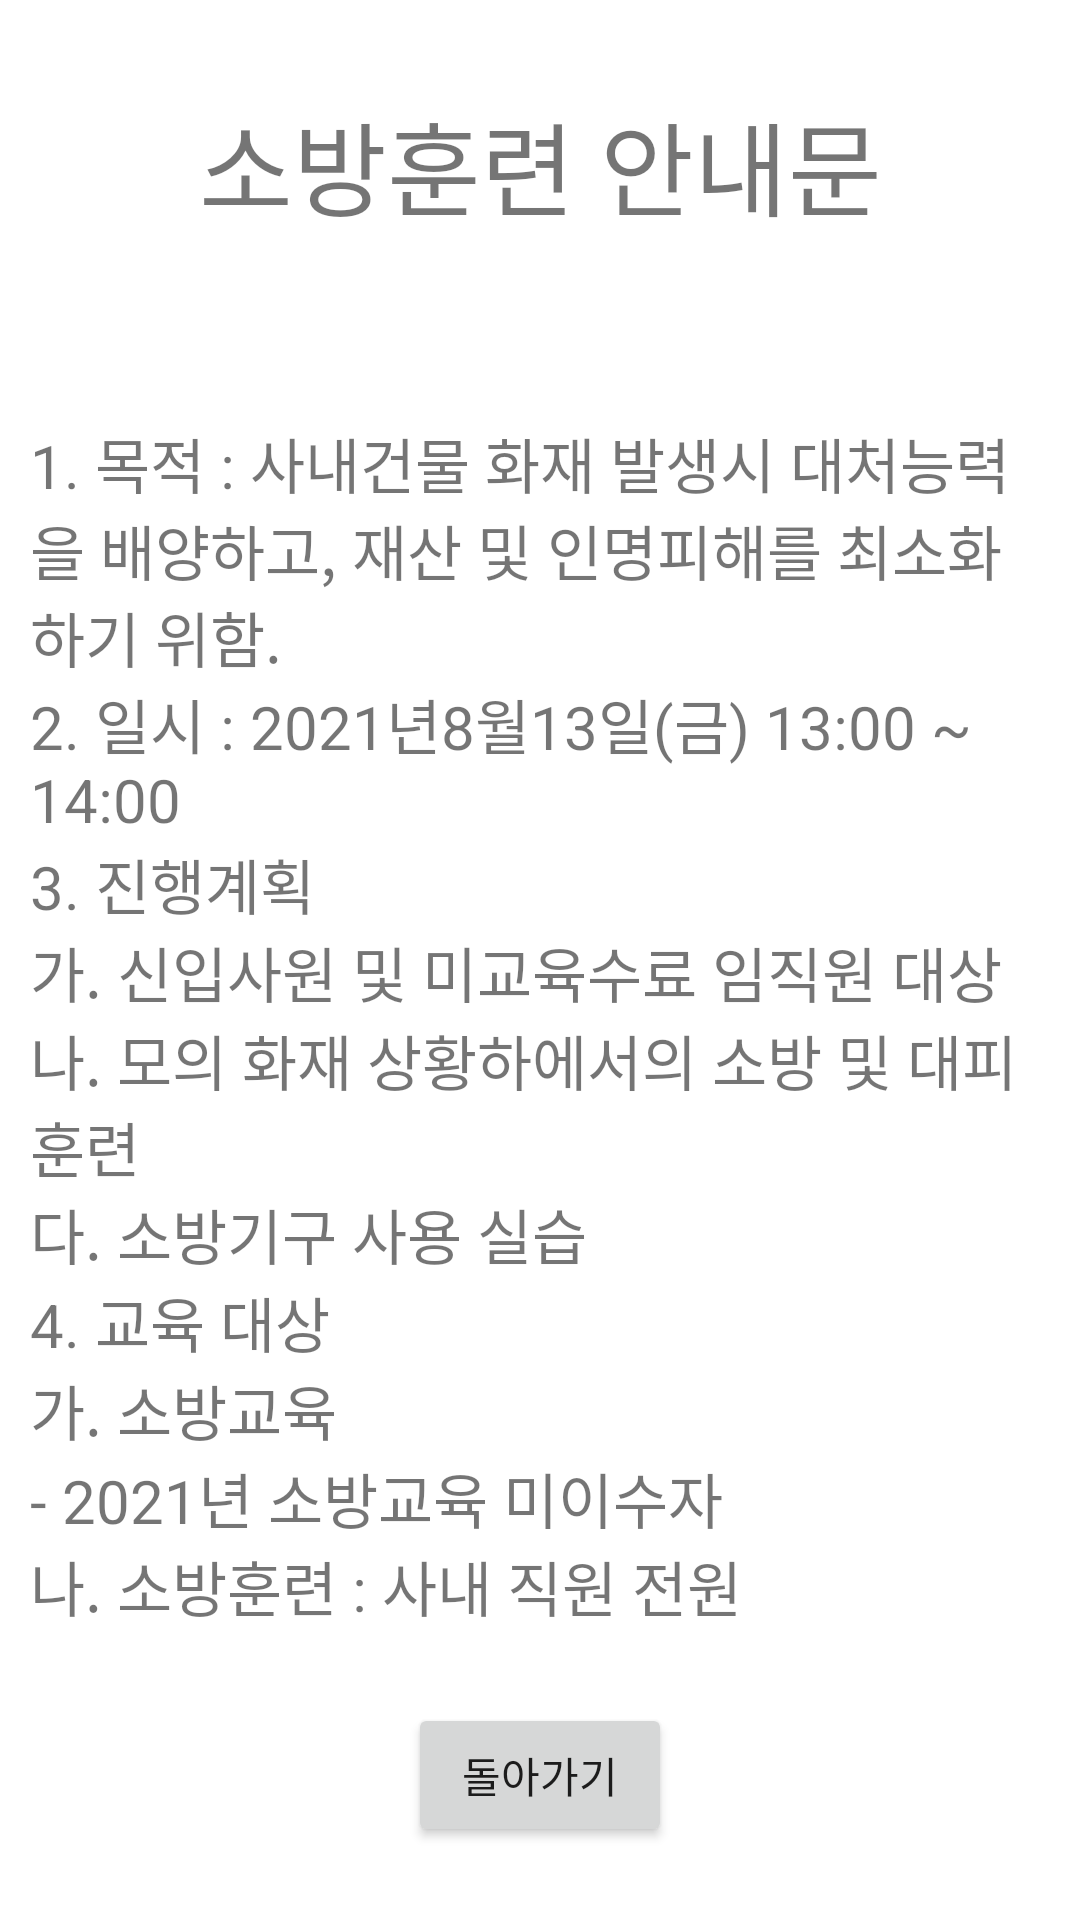

Android layout source for this screen:
<!-- AndroidManifest.xml: application theme Theme.Burning_up -->
<!-- res/layout/activity_firework.xml -->
<?xml version="1.0" encoding="utf-8"?>
<androidx.constraintlayout.widget.ConstraintLayout xmlns:android="http://schemas.android.com/apk/res/android"
    xmlns:app="http://schemas.android.com/apk/res-auto"
    xmlns:tools="http://schemas.android.com/tools"
    android:layout_width="match_parent"
    android:layout_height="match_parent"
    tools:context=".Firework">

    <TextView
        android:id="@+id/textView97"
        android:layout_width="wrap_content"
        android:layout_height="wrap_content"
        android:layout_marginTop="30dp"
        android:text="소방훈련 안내문"
        android:textSize="34sp"
        app:layout_constraintEnd_toEndOf="parent"
        app:layout_constraintStart_toStartOf="parent"
        app:layout_constraintTop_toTopOf="parent" />

    <TextView
        android:id="@+id/textView102"
        android:layout_width="0dp"
        android:layout_height="wrap_content"
        android:layout_marginStart="10dp"
        android:layout_marginLeft="10dp"
        android:layout_marginTop="60dp"
        android:layout_marginEnd="10dp"
        android:layout_marginRight="10dp"
        android:text="1. 목적 : 사내건물 화재 발생시 대처능력을 배양하고, 재산 및 인명피해를 최소화 하기 위함."
        android:textSize="20sp"
        app:layout_constraintEnd_toEndOf="parent"
        app:layout_constraintStart_toStartOf="parent"
        app:layout_constraintTop_toBottomOf="@+id/textView97" />

    <TextView
        android:id="@+id/textView103"
        android:layout_width="0dp"
        android:layout_height="wrap_content"
        android:layout_marginStart="10dp"
        android:layout_marginLeft="10dp"
        android:layout_marginEnd="10dp"
        android:layout_marginRight="10dp"
        android:text="2. 일시 : 2021년8월13일(금) 13:00 ~ 14:00"
        android:textSize="20sp"
        app:layout_constraintEnd_toEndOf="parent"
        app:layout_constraintHorizontal_bias="0.0"
        app:layout_constraintStart_toStartOf="parent"
        app:layout_constraintTop_toBottomOf="@+id/textView102" />

    <TextView
        android:id="@+id/textView104"
        android:layout_width="0dp"
        android:layout_height="wrap_content"
        android:layout_marginStart="10dp"
        android:layout_marginLeft="10dp"
        android:layout_marginEnd="10dp"
        android:layout_marginRight="10dp"
        android:text="3. 진행계획"
        android:textSize="20sp"
        app:layout_constraintEnd_toEndOf="parent"
        app:layout_constraintHorizontal_bias="0.0"
        app:layout_constraintStart_toStartOf="parent"
        app:layout_constraintTop_toBottomOf="@+id/textView103" />

    <TextView
        android:id="@+id/textView105"
        android:layout_width="0dp"
        android:layout_height="wrap_content"
        android:layout_marginStart="10dp"
        android:layout_marginLeft="10dp"
        android:layout_marginEnd="10dp"
        android:layout_marginRight="10dp"
        android:text="가. 신입사원 및 미교육수료 임직원 대상"
        android:textSize="20sp"
        app:layout_constraintEnd_toEndOf="parent"
        app:layout_constraintHorizontal_bias="1.0"
        app:layout_constraintStart_toStartOf="parent"
        app:layout_constraintTop_toBottomOf="@+id/textView104" />

    <TextView
        android:id="@+id/textView106"
        android:layout_width="0dp"
        android:layout_height="wrap_content"
        android:layout_marginStart="10dp"
        android:layout_marginLeft="10dp"
        android:layout_marginEnd="10dp"
        android:layout_marginRight="10dp"
        android:text="나. 모의 화재 상황하에서의 소방 및 대피훈련"
        android:textSize="20sp"
        app:layout_constraintEnd_toEndOf="parent"
        app:layout_constraintHorizontal_bias="1.0"
        app:layout_constraintStart_toStartOf="parent"
        app:layout_constraintTop_toBottomOf="@+id/textView105" />

    <TextView
        android:id="@+id/textView107"
        android:layout_width="0dp"
        android:layout_height="wrap_content"
        android:layout_marginStart="10dp"
        android:layout_marginLeft="10dp"
        android:layout_marginEnd="10dp"
        android:layout_marginRight="10dp"
        android:text="다. 소방기구 사용 실습"
        android:textSize="20sp"
        app:layout_constraintEnd_toEndOf="parent"
        app:layout_constraintHorizontal_bias="0.0"
        app:layout_constraintStart_toStartOf="parent"
        app:layout_constraintTop_toBottomOf="@+id/textView106" />

    <TextView
        android:id="@+id/textView108"
        android:layout_width="0dp"
        android:layout_height="wrap_content"
        android:layout_marginStart="10dp"
        android:layout_marginLeft="10dp"
        android:layout_marginEnd="10dp"
        android:layout_marginRight="10dp"
        android:text="4. 교육 대상"
        android:textSize="20sp"
        app:layout_constraintEnd_toEndOf="parent"
        app:layout_constraintHorizontal_bias="0.0"
        app:layout_constraintStart_toStartOf="parent"
        app:layout_constraintTop_toBottomOf="@+id/textView107" />

    <TextView
        android:id="@+id/textView109"
        android:layout_width="0dp"
        android:layout_height="wrap_content"
        android:layout_marginStart="10dp"
        android:layout_marginLeft="10dp"
        android:layout_marginEnd="10dp"
        android:layout_marginRight="10dp"
        android:text="- 2021년 소방교육 미이수자"
        android:textSize="20sp"
        app:layout_constraintEnd_toEndOf="parent"
        app:layout_constraintHorizontal_bias="1.0"
        app:layout_constraintStart_toStartOf="parent"
        app:layout_constraintTop_toBottomOf="@+id/textView110" />

    <TextView
        android:id="@+id/textView110"
        android:layout_width="0dp"
        android:layout_height="wrap_content"
        android:layout_marginStart="10dp"
        android:layout_marginLeft="10dp"
        android:layout_marginEnd="10dp"
        android:layout_marginRight="10dp"
        android:text="가. 소방교육"
        android:textSize="20sp"
        app:layout_constraintEnd_toEndOf="parent"
        app:layout_constraintHorizontal_bias="1.0"
        app:layout_constraintStart_toStartOf="parent"
        app:layout_constraintTop_toBottomOf="@+id/textView108" />

    <TextView
        android:id="@+id/textView111"
        android:layout_width="0dp"
        android:layout_height="wrap_content"
        android:layout_marginStart="10dp"
        android:layout_marginLeft="10dp"
        android:layout_marginEnd="10dp"
        android:layout_marginRight="10dp"
        android:text="나. 소방훈련 : 사내 직원 전원"
        android:textSize="20sp"
        app:layout_constraintEnd_toEndOf="parent"
        app:layout_constraintHorizontal_bias="1.0"
        app:layout_constraintStart_toStartOf="parent"
        app:layout_constraintTop_toBottomOf="@+id/textView109" />

    <Button
        android:id="@+id/btn_return"
        android:layout_width="wrap_content"
        android:layout_height="wrap_content"
        android:text="@string/btn_home"
        app:layout_constraintBottom_toBottomOf="parent"
        app:layout_constraintEnd_toEndOf="parent"
        app:layout_constraintStart_toStartOf="parent"
        app:layout_constraintTop_toBottomOf="@+id/textView111" />
</androidx.constraintlayout.widget.ConstraintLayout>
<!-- resources referenced by this layout -->
<resources>
  <string name="btn_home">돌아가기</string>
  <style name="Theme.Burning_up" parent="Theme.MaterialComponents.DayNight.DarkActionBar">
          
          <item name="colorPrimary">@color/blue_2</item>
          <item name="colorPrimaryVariant">@color/blue_1</item>
          <item name="colorOnPrimary">@color/white_1</item>
          
          <item name="colorSecondary">@color/teal_200</item>
          <item name="colorSecondaryVariant">@color/teal_700</item>
          <item name="colorOnSecondary">@color/black</item>
          
          <item name="android:statusBarColor" tools:targetApi="l">?attr/colorPrimaryVariant</item>
          
      </style>
  <color name="blue_2">#42A5F6</color>
  <color name="blue_1">#1976D3</color>
  <color name="white_1">#E4F2FD</color>
  <color name="teal_200">#FF03DAC5</color>
  <color name="teal_700">#FF018786</color>
  <color name="black">#FF000000</color>
</resources>
